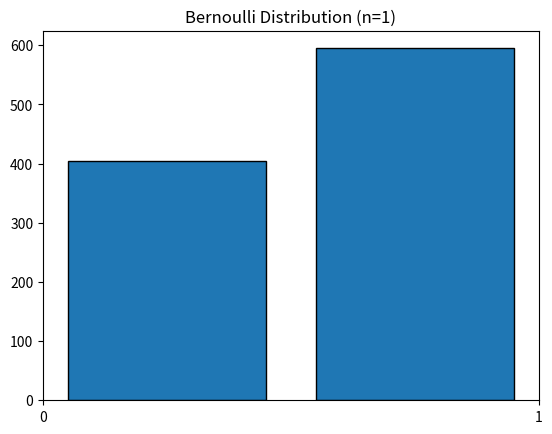

Write Python code to recreate this figure.
import numpy as np
import matplotlib.pyplot as plt

# Parameters
p = 0.6
n_samples = 1000

bernoulli_samples = np.random.binomial(1, p, n_samples)

print("Bernoulli First 10 Samples:", bernoulli_samples[:10])
print("Bernoulli Empirical Mean:", np.mean(bernoulli_samples))
print("Bernoulli Theoretical Mean:", p)

# Plot Bernoulli
plt.hist(bernoulli_samples, bins=2, edgecolor='black', rwidth=0.8)
plt.title("Bernoulli Distribution (n=1)")
plt.xticks([0, 1])
plt.show()
